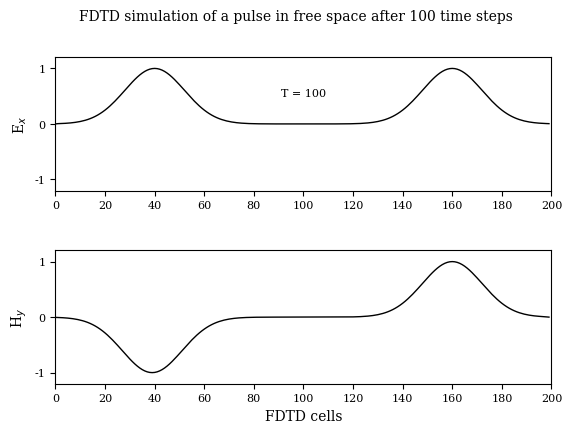

Recreate this plot in Python.
#!/usr/bin/env python
# File: fd3d_1_1.py
# [redacted]
# Date: 19/10/2021

""" Simulation in free space """
# FDTD simulation of a pulse in free space after 100 steps.
# The pulse originated in the center and travels outward.

import matplotlib.pyplot as plt
import numpy as np
import matplotlib
matplotlib.rcParams.update({'font.family': 'serif', 'font.size': 8,
                            'axes.labelsize': 10, 'axes.titlesize': 10, 'figure.titlesize': 10})

ke = 200
ex = np.zeros(ke)
hy = np.zeros(ke)

# Pulse parameters
kc = int(ke/2)
t0 = 40
spread = 12
nsteps = 100

# FDTD loop
for time_step in range(1, nsteps + 1):

    # calculate the Ex field
    for k in range(1, ke):
        ex[k] = ex[k] + 1.0 * (hy[k - 1] - hy[k])

    # put a Gaussian pulse in the middle
    ex[kc] = np.exp(-0.5 * ((t0 - time_step)/spread)**2)

    # calculate the Hy field
    for k in range(ke - 1):
        hy[k] = hy[k] + 1.0 * (ex[k] - ex[k + 1])

fig, (ax1, ax2) = plt.subplots(2)
fig.suptitle(r'FDTD simulation of a pulse in free space after 100 time steps')
ax1.plot(ex, 'k', lw=1)
ax1.text(100, 0.5, 'T = {}'.format(time_step), horizontalalignment='center')
ax1.set(xlim=(0, 200), ylim=(-1.2, 1.2), ylabel=r'E$_x$')
ax1.set(xticks=range(0, 201, 20), yticks=np.arange(-1, 1.2, 1))
ax2.plot(hy, 'k', lw=1)
ax2.set(xlim=(0, 200), ylim=(-1.2, 1.2), xlabel=r'FDTD cells', ylabel=r'H$_y$')
ax2.set(xticks=range(0, 201, 20), yticks=np.arange(-1, 1.2, 1))
plt.subplots_adjust(bottom=0.2, hspace=0.45)
plt.savefig('fd3d_1_1.pdf')
